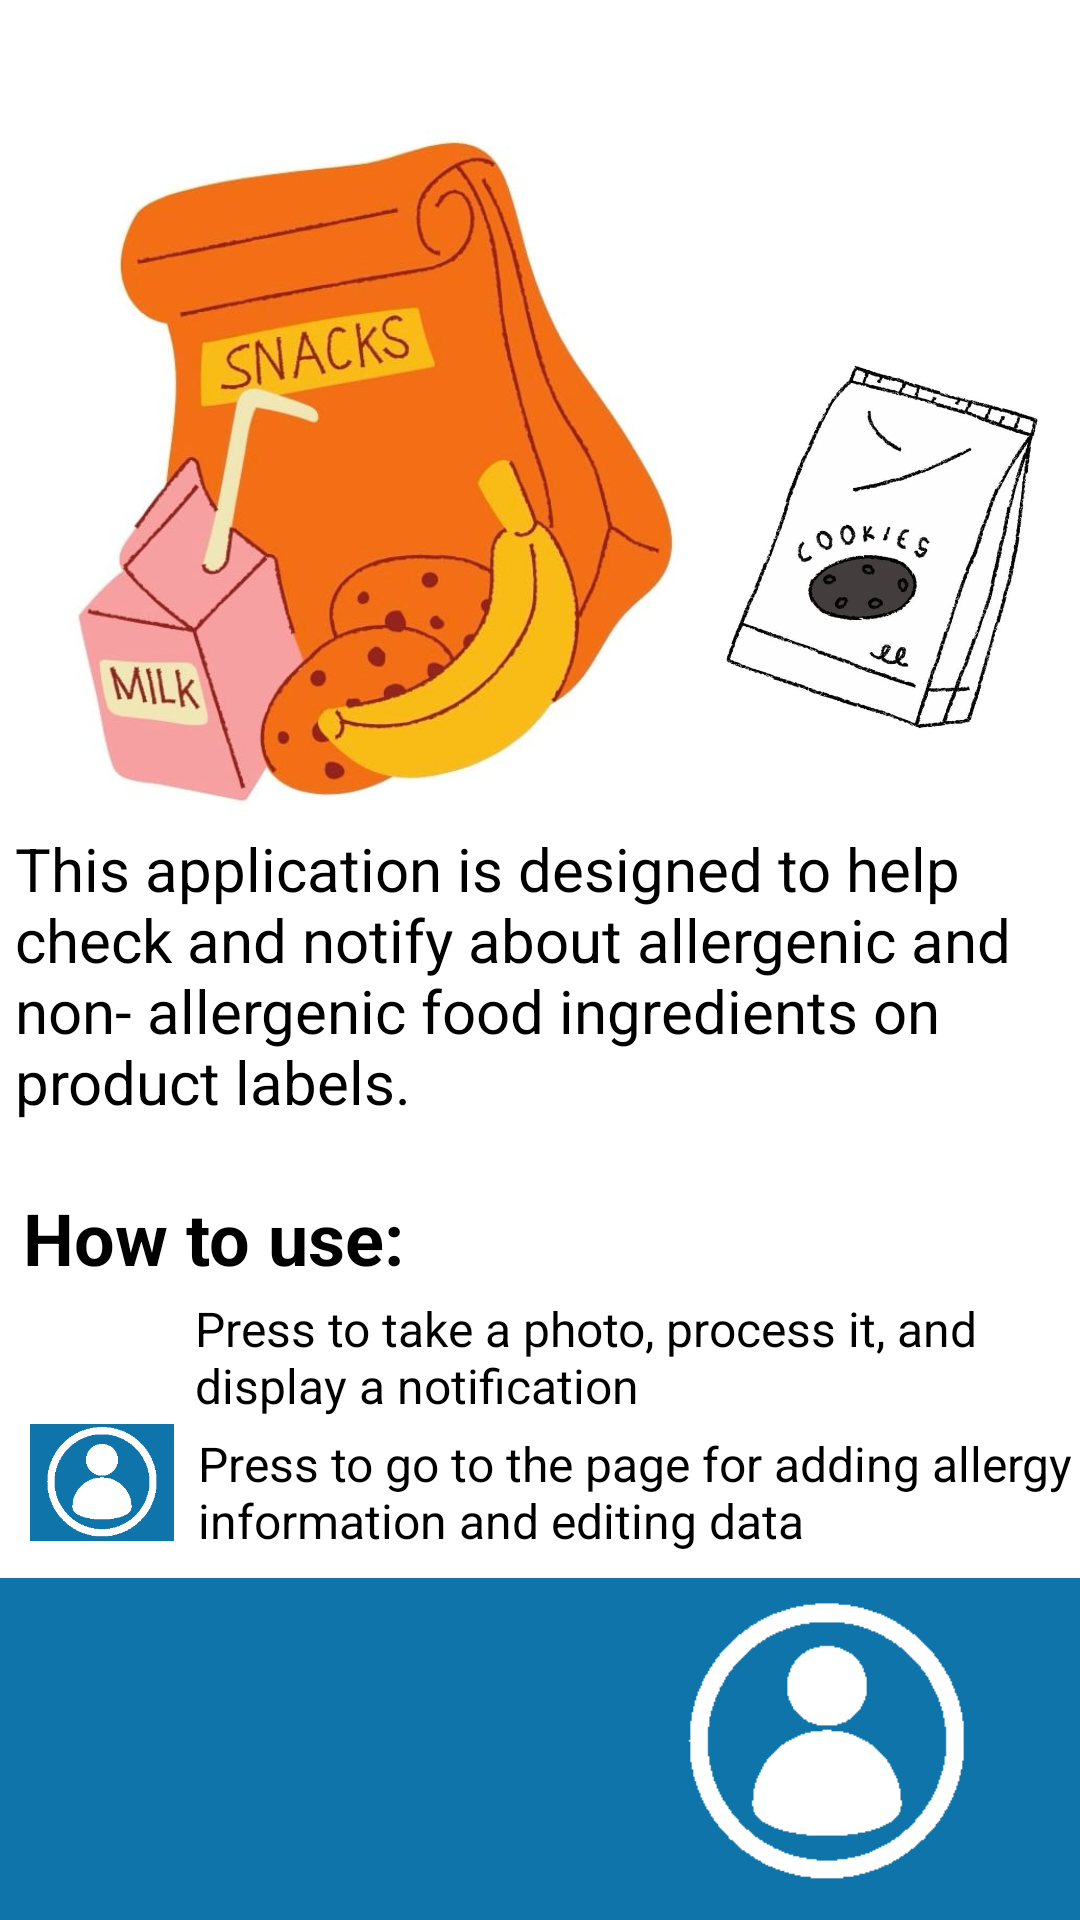

Layout XML and referenced resources for this Android screen:
<!-- AndroidManifest.xml: application theme Theme.LastProject -->
<!-- res/layout/activity_main.xml -->
<?xml version="1.0" encoding="utf-8"?>
<androidx.constraintlayout.widget.ConstraintLayout xmlns:android="http://schemas.android.com/apk/res/android"
    xmlns:app="http://schemas.android.com/apk/res-auto"
    xmlns:tools="http://schemas.android.com/tools"
    android:layout_width="match_parent"
    android:layout_height="match_parent"
    android:background="@android:color/white"
    tools:context=".MainActivity">

    

    

    <androidx.constraintlayout.widget.ConstraintLayout
        android:id="@+id/constraintLayout"
        android:layout_width="441dp"
        android:layout_height="114dp"
        android:background="@color/background"
        app:layout_constraintBottom_toBottomOf="parent"
        app:layout_constraintEnd_toEndOf="parent"
        app:layout_constraintStart_toStartOf="parent" >

        <ImageView
            android:id="@+id/getImage"
            android:layout_width="110dp"
            android:layout_height="98dp"
            android:layout_margin="10dp"
            android:layout_marginStart="48dp"
            app:layout_constraintBottom_toBottomOf="parent"
            app:layout_constraintEnd_toEndOf="parent"
            app:layout_constraintHorizontal_bias="0.169"
            app:layout_constraintStart_toStartOf="parent"
            app:layout_constraintTop_toTopOf="parent"
            app:srcCompat="@drawable/camera" />

        <ImageView
            android:id="@+id/Personal"
            android:layout_width="110dp"
            android:layout_height="98dp"
            android:layout_margin="10dp"
            app:layout_constraintBottom_toBottomOf="parent"
            app:layout_constraintEnd_toEndOf="parent"
            app:layout_constraintHorizontal_bias="0.563"
            app:layout_constraintStart_toEndOf="@+id/getImage"
            app:layout_constraintTop_toTopOf="parent"
            app:layout_constraintVertical_bias="1.0"
            app:srcCompat="@drawable/psic2" />
    </androidx.constraintlayout.widget.ConstraintLayout>

    <TextView
        android:id="@+id/textView3"
        android:layout_width="294dp"
        android:layout_height="49dp"
        android:text="Press to go to the page for adding allergy information and editing data"
        android:textColor="@color/black"
        android:textSize="16sp"
        app:layout_constraintBottom_toBottomOf="parent"
        app:layout_constraintEnd_toEndOf="parent"
        app:layout_constraintTop_toTopOf="parent"
        app:layout_constraintVertical_bias="0.807" />

    <TextView
        android:id="@+id/textView2"
        android:layout_width="295dp"
        android:layout_height="40dp"
        android:text="Press to take a photo, process it, and display a notification"
        android:textColor="@color/black"
        android:textSize="16sp"
        app:layout_constraintBottom_toBottomOf="parent"
        app:layout_constraintEnd_toEndOf="parent"
        app:layout_constraintTop_toTopOf="parent"
        app:layout_constraintVertical_bias="0.72" />

    <ImageView
        android:id="@+id/Personal2"
        android:layout_width="48dp"
        android:layout_height="39dp"
        android:layout_margin="10dp"
        android:layout_marginStart="8dp"
        android:background="@color/background"
        app:layout_constraintBottom_toBottomOf="parent"
        app:layout_constraintStart_toStartOf="parent"
        app:layout_constraintTop_toTopOf="parent"
        app:layout_constraintVertical_bias="0.8"
        app:srcCompat="@drawable/psic2" />

    <ImageView
        android:id="@+id/getImage2"
        android:layout_width="48dp"
        android:layout_height="47dp"
        android:layout_margin="10dp"
        android:layout_marginStart="8dp"
        app:layout_constraintBottom_toBottomOf="parent"
        app:layout_constraintStart_toStartOf="parent"
        app:layout_constraintTop_toTopOf="parent"
        app:layout_constraintVertical_bias="0.718"
        app:srcCompat="@drawable/camera" />

    <TextView
        android:id="@+id/textView"
        android:layout_width="wrap_content"
        android:layout_height="wrap_content"
        android:text="How to use:"
        android:textColor="@color/black"
        android:textSize="24sp"
        android:textStyle="bold"
        app:layout_constraintBottom_toBottomOf="parent"
        app:layout_constraintEnd_toEndOf="parent"
        app:layout_constraintHorizontal_bias="0.033"
        app:layout_constraintStart_toStartOf="parent"
        app:layout_constraintTop_toTopOf="parent"
        app:layout_constraintVertical_bias="0.652" />

    <ImageView
        android:id="@+id/imageView5"
        android:layout_width="242dp"
        android:layout_height="249dp"
        app:layout_constraintBottom_toBottomOf="parent"
        app:layout_constraintStart_toStartOf="parent"
        app:layout_constraintTop_toTopOf="parent"
        app:layout_constraintVertical_bias="0.082"
        app:srcCompat="@drawable/photo" />

    <ImageView
        android:id="@+id/imageView6"
        android:layout_width="125dp"
        android:layout_height="145dp"
        app:layout_constraintBottom_toBottomOf="parent"
        app:layout_constraintEnd_toEndOf="parent"
        app:layout_constraintTop_toTopOf="parent"
        app:layout_constraintVertical_bias="0.223"
        app:srcCompat="@drawable/coffee" />

    <TextView
        android:id="@+id/textView4"
        android:layout_width="350dp"
        android:layout_height="105dp"
        android:text="This application is designed to help check and notify about allergenic and non- allergenic food ingredients on product labels."
        android:textSize="20dp"
        android:textColor="@color/black"
        app:layout_constraintBottom_toBottomOf="parent"
        app:layout_constraintEnd_toEndOf="parent"
        app:layout_constraintHorizontal_bias="0.484"
        app:layout_constraintStart_toStartOf="parent"
        app:layout_constraintTop_toTopOf="parent"
        app:layout_constraintVertical_bias="0.516" />

    

    

</androidx.constraintlayout.widget.ConstraintLayout>
<!-- resources referenced by this layout -->
<resources>
  <color name="background">#0F74A9</color>
  <color name="black">#FF000000</color>
  <!-- drawable coffee: jpeg bitmap (drawable, 31904 bytes) -->
  <!-- drawable photo: jpeg bitmap (drawable, 33865 bytes) -->
  <!-- drawable psic2: png bitmap (drawable, 3363 bytes) -->
  <style name="Theme.LastProject" parent="Base.Theme.LastProject" />
  <style name="Base.Theme.LastProject" parent="Theme.Material3.DayNight">
          <item name="colorPrimary">@color/primary</item>
          <item name="colorPrimaryVariant">@color/primaryVariant</item>
          <item name="colorOnPrimary">@android:color/white</item> 
          <item name="colorOnBackground">@android:color/black</item> 
      </style>
  <color name="primary">#0F74A9</color>
  <color name="primaryVariant">#3700B3</color>
</resources>
